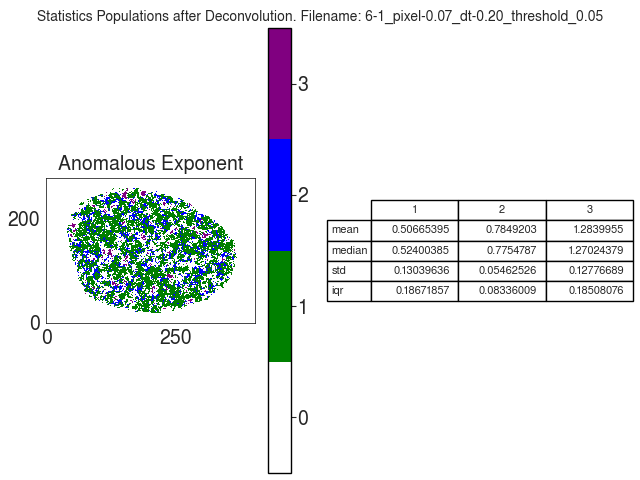

Data behind this chart, as committed beside it:
A
, 1, 2, 3
mean, 0.5067, 0.7849, 1.284
median, 0.524, 0.7755, 1.27
std, 0.1304, 0.05463, 0.1278
iqr, 0.1867, 0.08336, 0.1851
